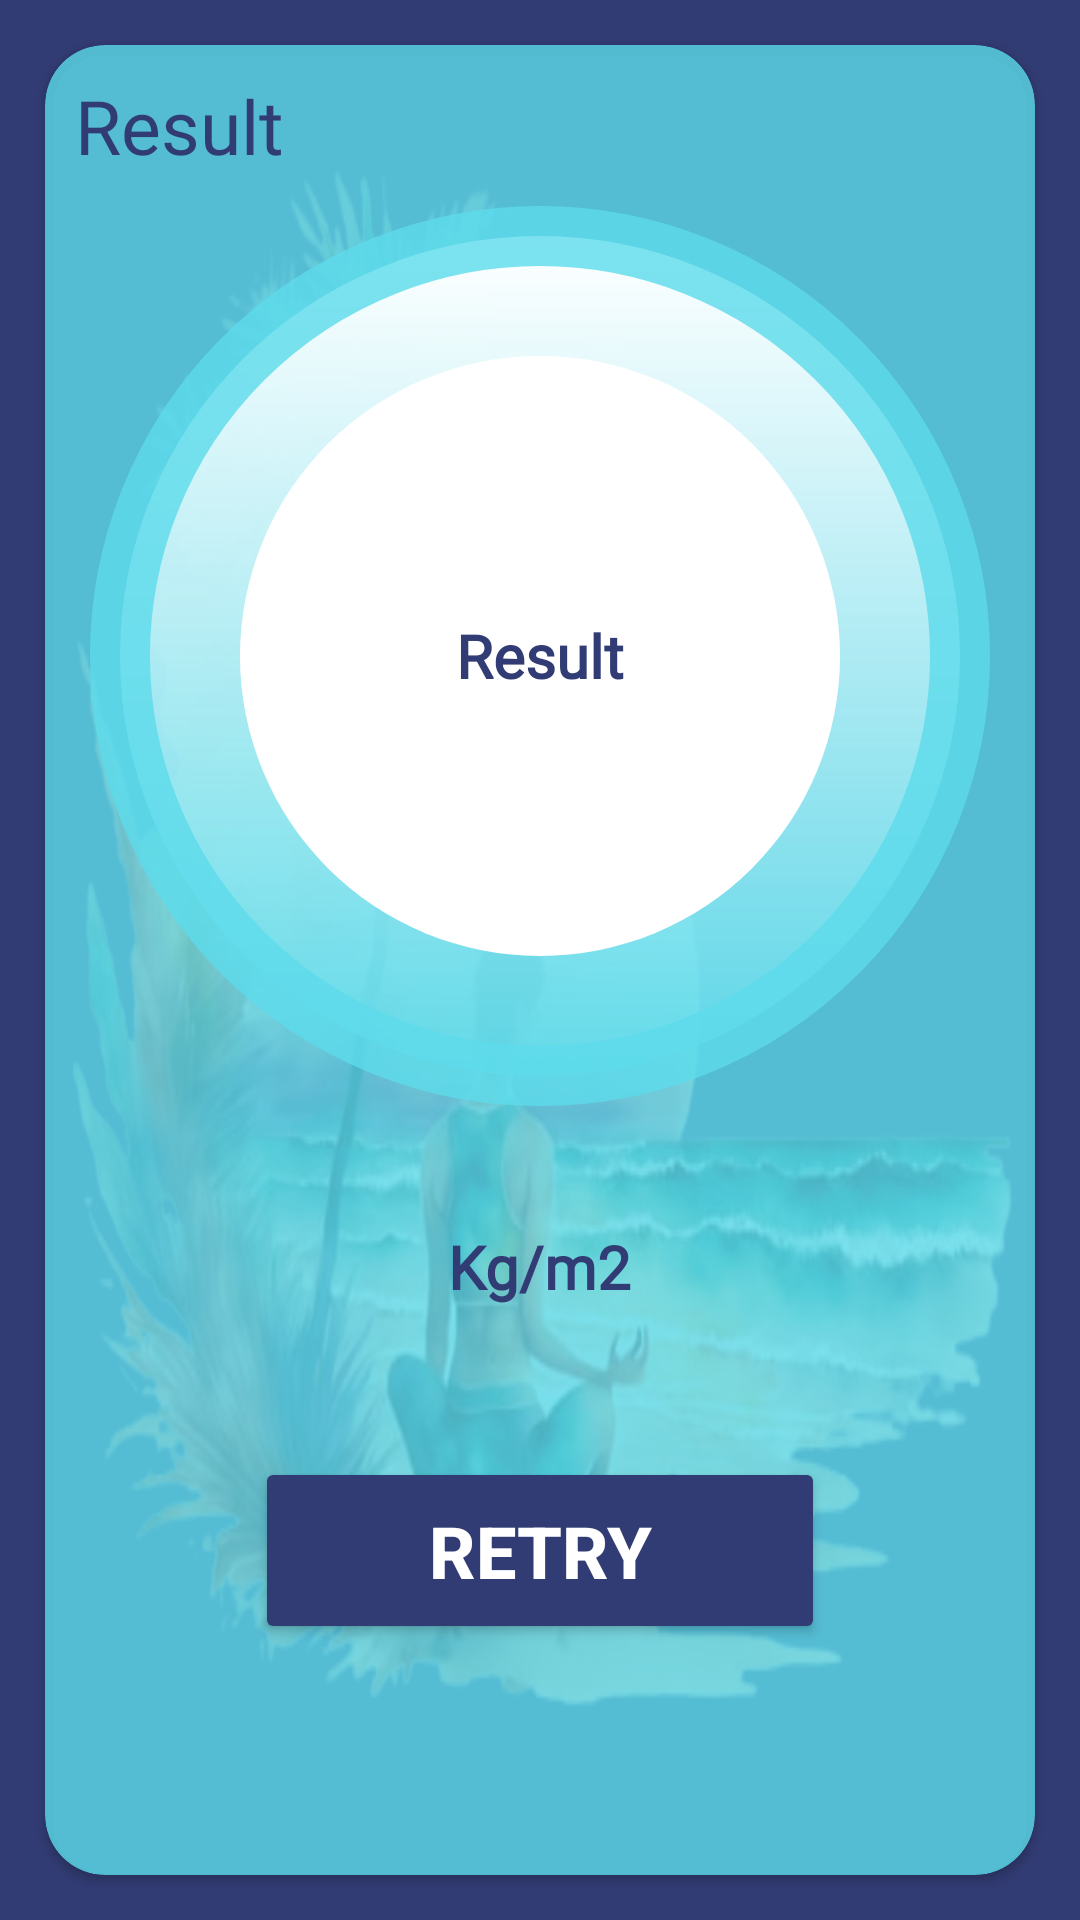

Write the Android layout XML for this screen, with the resource values it uses.
<!-- AndroidManifest.xml: application theme Theme.My_Bmi_Calculator_App -->
<!-- res/layout/activity_result.xml -->
<?xml version="1.0" encoding="utf-8"?>
<RelativeLayout xmlns:android="http://schemas.android.com/apk/res/android"
    xmlns:app="http://schemas.android.com/apk/res-auto"
    xmlns:tools="http://schemas.android.com/tools"
    android:layout_width="match_parent"
    android:layout_height="match_parent"
    android:background="@color/blue"
    tools:context=".Result_Activity">
    <LinearLayout
        android:layout_width="match_parent"
        android:layout_height="match_parent"
        android:gravity="center"
        android:background="@drawable/yoga">

    <androidx.cardview.widget.CardView
        android:layout_width="match_parent"
        android:layout_height="match_parent"
        android:layout_margin="15dp"
        android:elevation="10dp"
        app:cardBackgroundColor="@color/colorPrimary"
        app:cardCornerRadius="20dp">
        <RelativeLayout
            android:layout_width="match_parent"
            android:layout_height="match_parent">

            <TextView
                android:id="@+id/title"
                android:layout_width="match_parent"
                android:layout_height="wrap_content"
                android:layout_marginStart="10dp"
                android:layout_marginTop="10dp"
                android:layout_marginEnd="10dp"
                android:layout_marginBottom="10dp"
                android:fontFamily="@font/ar_bold"
                android:text="Result"
                android:textColor="@color/blue"
                android:textSize="25dp" />

            <LinearLayout
                android:id="@+id/circleimg"
                android:layout_width="300dp"
                android:layout_height="300dp"
                android:layout_below="@id/title"
                android:layout_centerInParent="true"
                android:background="@drawable/box3"
                android:gravity="center">

                <TextView
                    android:id="@+id/result"
                    android:layout_width="200dp"
                    android:layout_height="200dp"
                    android:layout_gravity="center"
                    android:background="@drawable/box4"
                    android:fontFamily="@font/ar_bold"
                    android:gravity="center"
                    android:text="Result"
                    android:textColor="@color/blue"
                    android:textSize="20dp"
                    android:textStyle="bold" />

            </LinearLayout>

            <TextView
                android:id="@+id/text"
                android:layout_width="wrap_content"
                android:layout_height="wrap_content"
                android:layout_below="@id/circleimg"
                android:layout_centerInParent="true"
                android:layout_marginTop="40dp"
                android:fontFamily="@font/ar_bolditalic"
                android:text="Kg/m2"
                android:textColor="@color/blue"
                android:textSize="20dp"
                android:textStyle="bold" />
            <Button
                android:id="@+id/Retry_btn"
                android:layout_width="match_parent"
                android:layout_height="wrap_content"
                android:layout_below="@id/text"
                android:layout_marginHorizontal="70dp"
                android:layout_marginTop="50dp"
                android:backgroundTint="@color/blue"
                android:padding="15dp"
                android:text="RETRY"
                android:textColor="@color/white"
                android:textSize="24dp"
                android:textStyle="bold" />

        </RelativeLayout>

    </androidx.cardview.widget.CardView>
    </LinearLayout>
</RelativeLayout>
<!-- resources referenced by this layout -->
<resources>
  <color name="blue">#323C74</color>
  <color name="colorPrimary">#CE5DDBEB</color>
  <color name="white">#FFFFFFFF</color>
  <!-- drawable box3 (drawable) -->
  <?xml version="1.0" encoding="utf-8"?>
  <shape xmlns:android="http://schemas.android.com/apk/res/android">
     <corners
         android:radius="330dp"></corners>
      <stroke
          android:width="20dp"
          android:color="@color/colorPrimary"></stroke>
      <gradient
          android:angle="145"
          android:startColor="@color/white"
          android:endColor="@color/colorPrimary"></gradient>
  
  </shape>
  <!-- drawable box4 (drawable) -->
  <?xml version="1.0" encoding="utf-8"?>
  <shape xmlns:android="http://schemas.android.com/apk/res/android">
      <corners
          android:radius="330dp"></corners>
      <solid
          android:color="@color/white"></solid>
  
  </shape>
  <!-- drawable yoga: png bitmap (drawable, 243902 bytes) -->
  <style name="Theme.My_Bmi_Calculator_App" parent="Base.Theme.My_Bmi_Calculator_App" />
  <style name="Base.Theme.My_Bmi_Calculator_App" parent="Theme.Material3.DayNight.NoActionBar">
          
  
      </style>
</resources>
